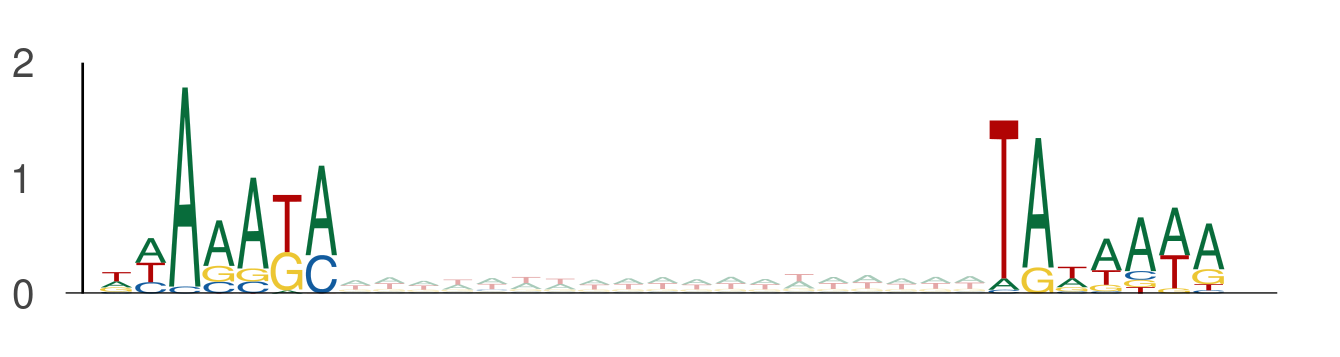

Values plotted in this chart, from the file beside it:
seq_index, start_position, end_position, is_reversed_complement
2014, 117, 124, 0
2014, 143, 150, 0
8551, 129, 136, 0
8551, 155, 162, 0
58, 118, 125, 0
58, 144, 151, 0
9328, 108, 115, 0
9328, 134, 141, 0
11024, 102, 109, 0
11024, 128, 135, 0
5857, 6, 13, 0
5857, 32, 39, 0
11924, 119, 126, 0
11924, 145, 152, 0
5977, 126, 133, 0
5977, 152, 159, 0
1525, 69, 76, 0
1525, 95, 102, 0
6815, 46, 53, 0
6815, 72, 79, 0
9317, 93, 100, 0
9317, 119, 126, 0
12702, 20, 27, 0
12702, 46, 53, 0
5839, 38, 45, 0
5839, 64, 71, 0
157, 130, 137, 0
157, 156, 163, 0
9344, 86, 93, 0
9344, 112, 119, 0
6542, 40, 47, 0
6542, 66, 73, 0
2747, 75, 82, 0
2747, 101, 108, 0
4642, 121, 128, 0
4642, 147, 154, 0
4642, 62, 69, 0
4642, 88, 95, 0
9901, 67, 74, 0
9901, 93, 100, 0
907, 23, 30, 0
907, 49, 56, 0
6763, 103, 110, 0
6763, 129, 136, 0
2128, 100, 107, 0
2128, 126, 133, 0
5201, 63, 70, 0
5201, 89, 96, 0
7089, 127, 134, 0
7089, 153, 160, 0
9008, 6, 13, 0
9008, 32, 39, 0
12539, 61, 68, 0
12539, 87, 94, 0
6019, 96, 103, 0
6019, 122, 129, 0
11454, 95, 102, 0
11454, 121, 128, 0
7988, 114, 121, 0
7988, 140, 147, 0
... 3,740 more rows
